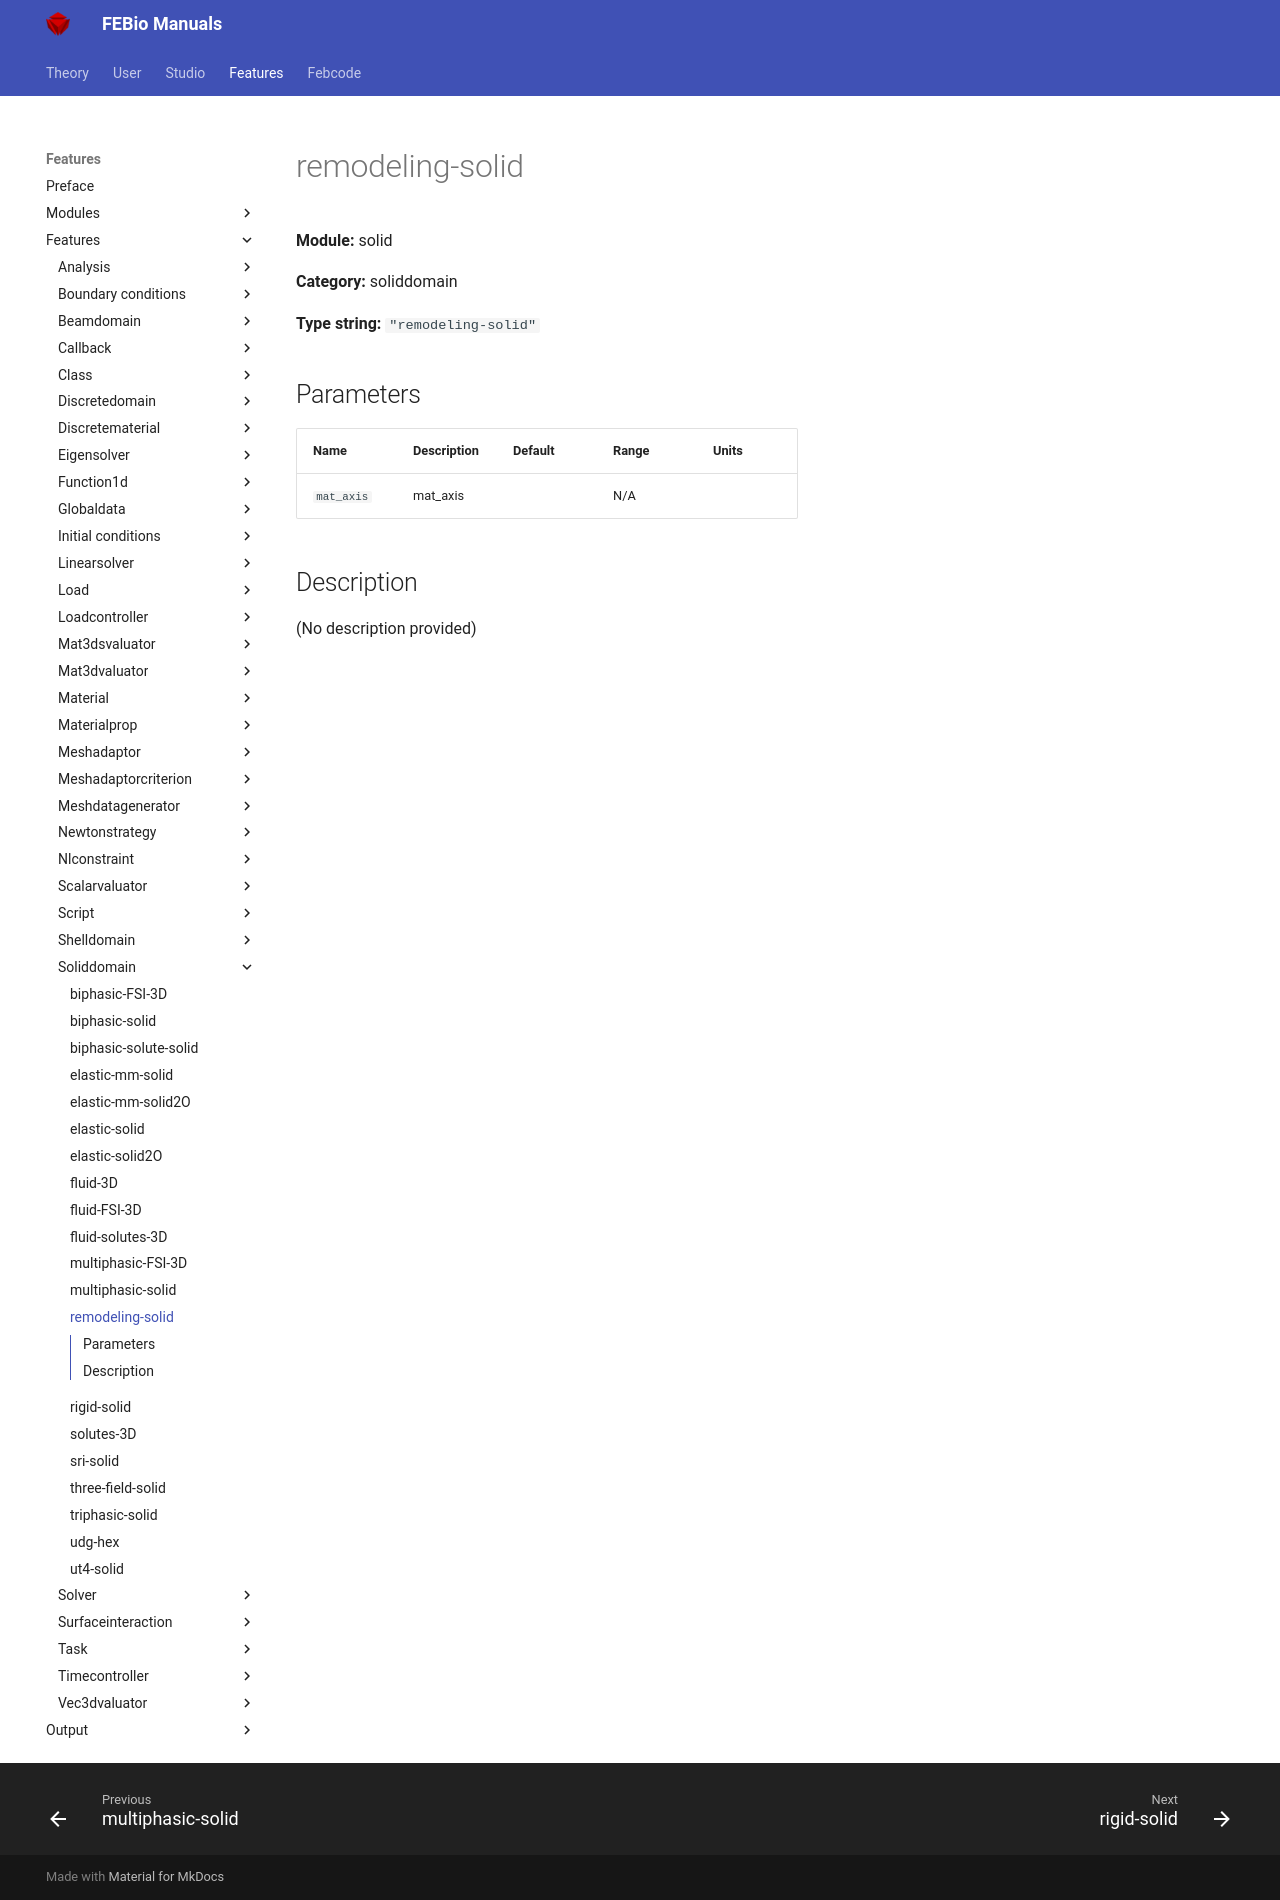

repository: febiosoftware/febio-docs · page: features/features/solid_soliddomain_remodeling-solid/index.html · generator: mkdocs

# remodeling-solid

**Module:** solid

**Category:** soliddomain

**Type string:** `"remodeling-solid"`

## Parameters

| Name | Description | Default | Range | Units |
|------|-------------|---------|-------|-------|
| `mat_axis` | mat_axis |  | N/A |  |


## Description

(No description provided)
